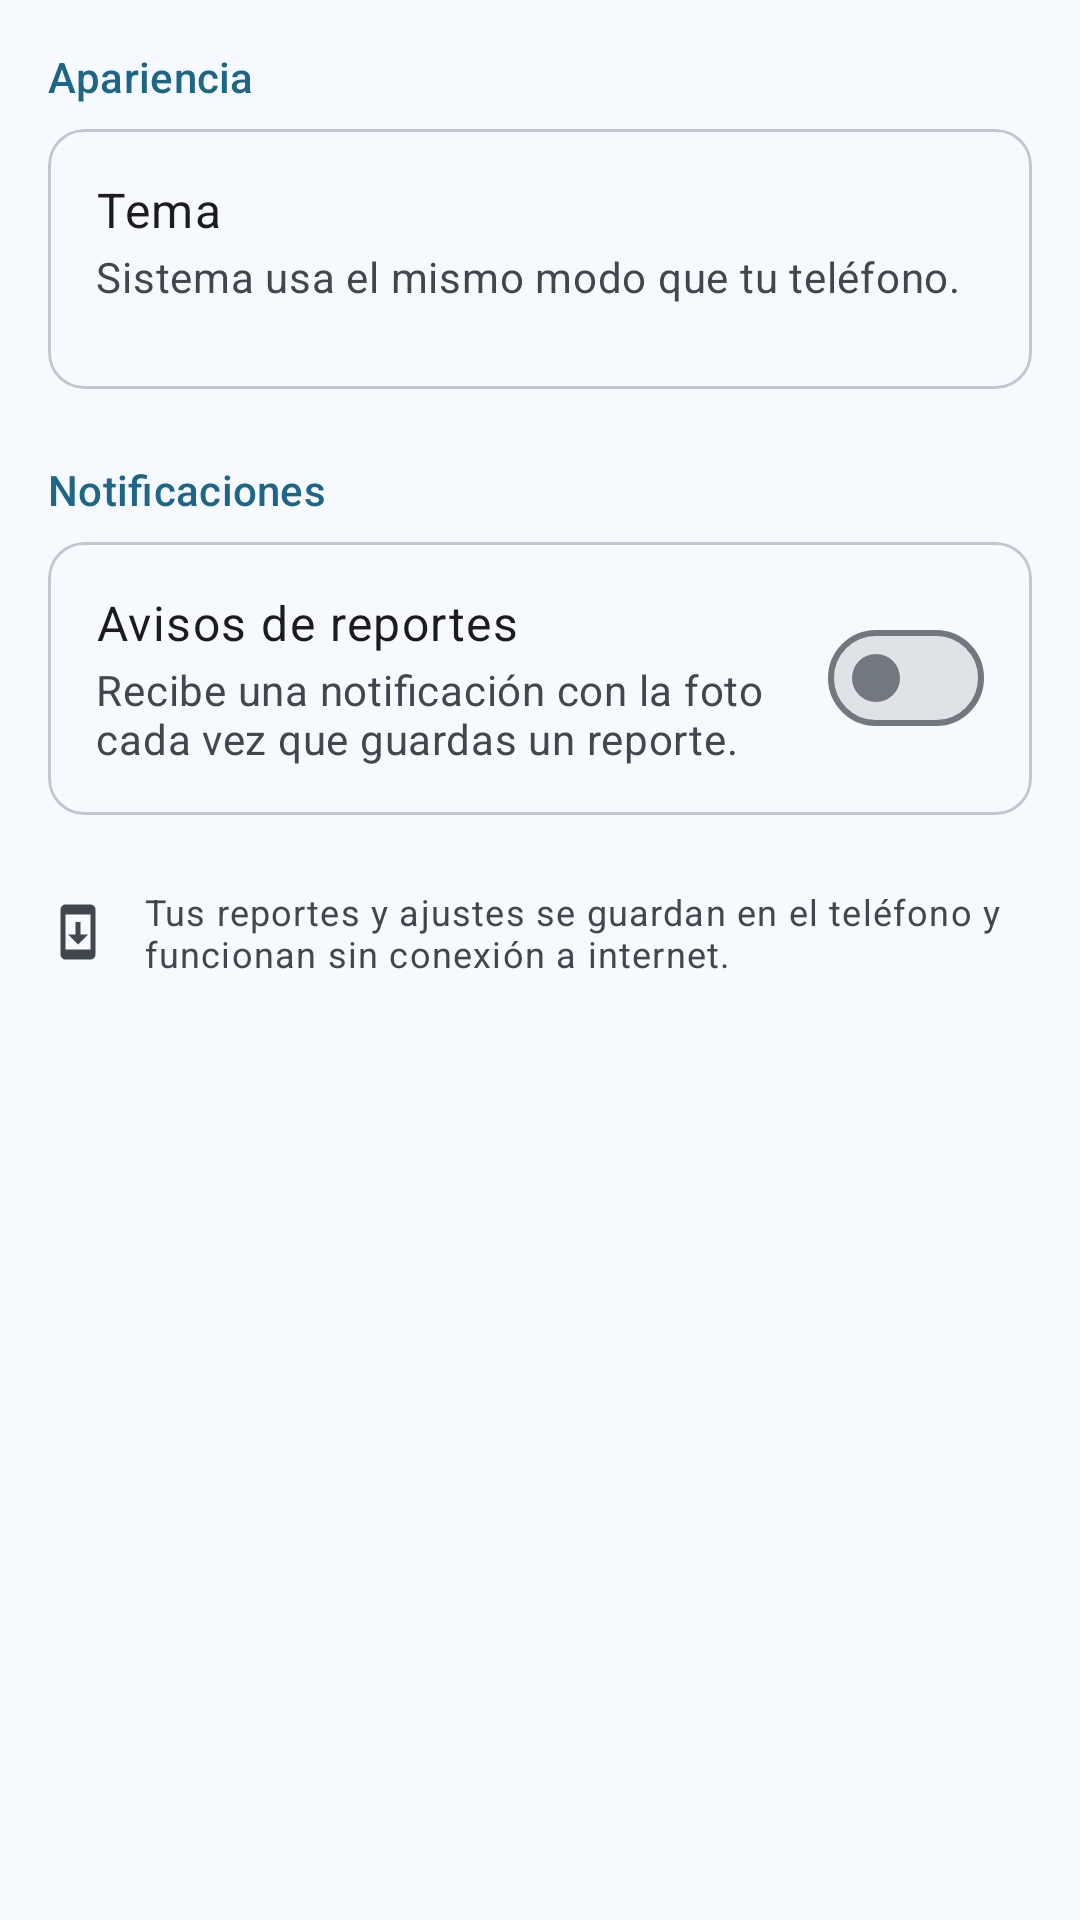

Reconstruct the res/layout file that produces this screen, plus the resources it refers to.
<!-- AndroidManifest.xml: application theme Theme.HelloCityReport -->
<!-- res/layout/fragment_ajustes.xml -->
<?xml version="1.0" encoding="utf-8"?>
<androidx.core.widget.NestedScrollView xmlns:android="http://schemas.android.com/apk/res/android"
    xmlns:app="http://schemas.android.com/apk/res-auto"
    xmlns:tools="http://schemas.android.com/tools"
    android:layout_width="match_parent"
    android:layout_height="match_parent"
    android:background="?attr/colorSurface"
    tools:ignore="Overdraw">

    <LinearLayout
        android:layout_width="match_parent"
        android:layout_height="wrap_content"
        android:orientation="vertical"
        android:padding="16dp">

        
        <TextView
            android:layout_width="wrap_content"
            android:layout_height="wrap_content"
            android:layout_marginBottom="8dp"
            android:text="@string/ajustes_apariencia"
            android:textAppearance="?attr/textAppearanceTitleSmall"
            android:textColor="?attr/colorPrimary" />

        <com.google.android.material.card.MaterialCardView
            style="@style/Widget.Material3.CardView.Outlined"
            android:layout_width="match_parent"
            android:layout_height="wrap_content">

            <LinearLayout
                android:layout_width="match_parent"
                android:layout_height="wrap_content"
                android:orientation="vertical"
                android:padding="16dp">

                <TextView
                    android:layout_width="wrap_content"
                    android:layout_height="wrap_content"
                    android:text="@string/ajustes_tema"
                    android:textAppearance="?attr/textAppearanceBodyLarge" />

                <TextView
                    android:layout_width="wrap_content"
                    android:layout_height="wrap_content"
                    android:layout_marginTop="2dp"
                    android:text="@string/ajustes_tema_ayuda"
                    android:textAppearance="?attr/textAppearanceBodyMedium"
                    android:textColor="?attr/colorOnSurfaceVariant" />

                <com.google.android.material.button.MaterialButtonToggleGroup
                    android:id="@+id/grupoTema"
                    android:layout_width="match_parent"
                    android:layout_height="wrap_content"
                    android:layout_marginTop="12dp"
                    app:selectionRequired="true"
                    app:singleSelection="true">

                    <Button
                        android:id="@+id/btnTemaClaro"
                        style="?attr/materialButtonOutlinedStyle"
                        android:layout_width="0dp"
                        android:layout_height="wrap_content"
                        android:layout_weight="1"
                        android:text="@string/tema_claro" />

                    <Button
                        android:id="@+id/btnTemaOscuro"
                        style="?attr/materialButtonOutlinedStyle"
                        android:layout_width="0dp"
                        android:layout_height="wrap_content"
                        android:layout_weight="1"
                        android:text="@string/tema_oscuro" />

                    <Button
                        android:id="@+id/btnTemaSistema"
                        style="?attr/materialButtonOutlinedStyle"
                        android:layout_width="0dp"
                        android:layout_height="wrap_content"
                        android:layout_weight="1"
                        android:text="@string/tema_sistema" />
                </com.google.android.material.button.MaterialButtonToggleGroup>
            </LinearLayout>
        </com.google.android.material.card.MaterialCardView>

        
        <TextView
            android:layout_width="wrap_content"
            android:layout_height="wrap_content"
            android:layout_marginTop="24dp"
            android:layout_marginBottom="8dp"
            android:text="@string/ajustes_notificaciones"
            android:textAppearance="?attr/textAppearanceTitleSmall"
            android:textColor="?attr/colorPrimary" />

        <com.google.android.material.card.MaterialCardView
            style="@style/Widget.Material3.CardView.Outlined"
            android:layout_width="match_parent"
            android:layout_height="wrap_content">

            <LinearLayout
                android:id="@+id/filaAvisos"
                android:layout_width="match_parent"
                android:layout_height="wrap_content"
                android:background="?attr/selectableItemBackground"
                android:gravity="center_vertical"
                android:orientation="horizontal"
                android:padding="16dp">

                <LinearLayout
                    android:layout_width="0dp"
                    android:layout_height="wrap_content"
                    android:layout_marginEnd="16dp"
                    android:layout_weight="1"
                    android:orientation="vertical">

                    <TextView
                        android:layout_width="wrap_content"
                        android:layout_height="wrap_content"
                        android:text="@string/ajustes_avisos"
                        android:textAppearance="?attr/textAppearanceBodyLarge" />

                    <TextView
                        android:layout_width="wrap_content"
                        android:layout_height="wrap_content"
                        android:layout_marginTop="2dp"
                        android:text="@string/ajustes_avisos_ayuda"
                        android:textAppearance="?attr/textAppearanceBodyMedium"
                        android:textColor="?attr/colorOnSurfaceVariant" />
                </LinearLayout>

                <com.google.android.material.materialswitch.MaterialSwitch
                    android:id="@+id/switchAvisos"
                    android:layout_width="wrap_content"
                    android:layout_height="wrap_content"
                    android:contentDescription="@string/ajustes_avisos"
                    android:saveEnabled="false" />
            </LinearLayout>
        </com.google.android.material.card.MaterialCardView>

        
        <TextView
            android:layout_width="match_parent"
            android:layout_height="wrap_content"
            android:layout_marginTop="24dp"
            android:drawablePadding="12dp"
            android:gravity="center_vertical"
            android:text="@string/ajustes_almacenamiento"
            android:textAppearance="?attr/textAppearanceBodySmall"
            android:textColor="?attr/colorOnSurfaceVariant"
            app:drawableStartCompat="@drawable/ic_guardado"
            app:drawableTint="?attr/colorOnSurfaceVariant" />
    </LinearLayout>

</androidx.core.widget.NestedScrollView>
<!-- resources referenced by this layout -->
<resources>
  <!-- drawable ic_guardado (drawable) -->
  <?xml version="1.0" encoding="utf-8"?>
  <vector xmlns:android="http://schemas.android.com/apk/res/android"
      android:width="20dp"
      android:height="20dp"
      android:viewportWidth="24"
      android:viewportHeight="24">
      <path
          android:fillColor="#FF000000"
          android:pathData="M17,1.01L7,1c-1.1,0 -2,0.9 -2,2v18c0,1.1 0.9,2 2,2h10c1.1,0 2,-0.9 2,-2V3c0,-1.1 -0.9,-1.99 -2,-1.99zM17,19H7V5h10v14zM12,17l4,-4h-3V8h-2v5H8z" />
  </vector>
  <string name="ajustes_almacenamiento">Tus reportes y ajustes se guardan en el teléfono y funcionan sin conexión a internet.</string>
  <string name="ajustes_apariencia">Apariencia</string>
  <string name="ajustes_avisos">Avisos de reportes</string>
  <string name="ajustes_avisos_ayuda">Recibe una notificación con la foto cada vez que guardas un reporte.</string>
  <string name="ajustes_notificaciones">Notificaciones</string>
  <string name="ajustes_tema">Tema</string>
  <string name="ajustes_tema_ayuda">Sistema usa el mismo modo que tu teléfono.</string>
  <string name="tema_claro">Claro</string>
  <string name="tema_oscuro">Oscuro</string>
  <string name="tema_sistema">Sistema</string>
  <style name="Theme.HelloCityReport" parent="Base.Theme.HelloCityReport" />
  <color name="md_primary">#1F6586</color>
  <color name="md_on_primary">#FFFFFF</color>
  <color name="md_primary_container">#C5E7FF</color>
  <color name="md_on_primary_container">#004C6A</color>
  <color name="md_secondary">#4E616D</color>
  <color name="md_on_secondary">#FFFFFF</color>
  <color name="md_secondary_container">#D2E5F4</color>
  <color name="md_on_secondary_container">#374955</color>
  <color name="md_tertiary">#61597C</color>
  <color name="md_on_tertiary">#FFFFFF</color>
  <color name="md_tertiary_container">#E7DEFF</color>
  <color name="md_on_tertiary_container">#494263</color>
  <color name="md_error">#BA1A1A</color>
  <color name="md_on_error">#FFFFFF</color>
  <color name="md_error_container">#FFDAD6</color>
  <color name="md_on_error_container">#93000A</color>
  <color name="md_background">#F6FAFE</color>
  <color name="md_on_background">#181C1F</color>
  <color name="md_surface">#F6FAFE</color>
  <color name="md_on_surface">#181C1F</color>
  <color name="md_surface_variant">#DDE3EA</color>
  <color name="md_on_surface_variant">#41484D</color>
  <color name="md_outline">#71787E</color>
  <color name="md_outline_variant">#C1C7CE</color>
  <color name="md_inverse_surface">#2C3134</color>
  <color name="md_inverse_on_surface">#EDF1F5</color>
  <color name="md_inverse_primary">#91CEF4</color>
  <color name="md_surface_dim">#D7DADF</color>
  <color name="md_surface_bright">#F6FAFE</color>
  <color name="md_surface_container_lowest">#FFFFFF</color>
  <color name="md_surface_container_low">#F0F4F8</color>
  <color name="md_surface_container">#EBEEF3</color>
  <color name="md_surface_container_high">#E5E8ED</color>
  <color name="md_surface_container_highest">#DFE3E7</color>
</resources>
